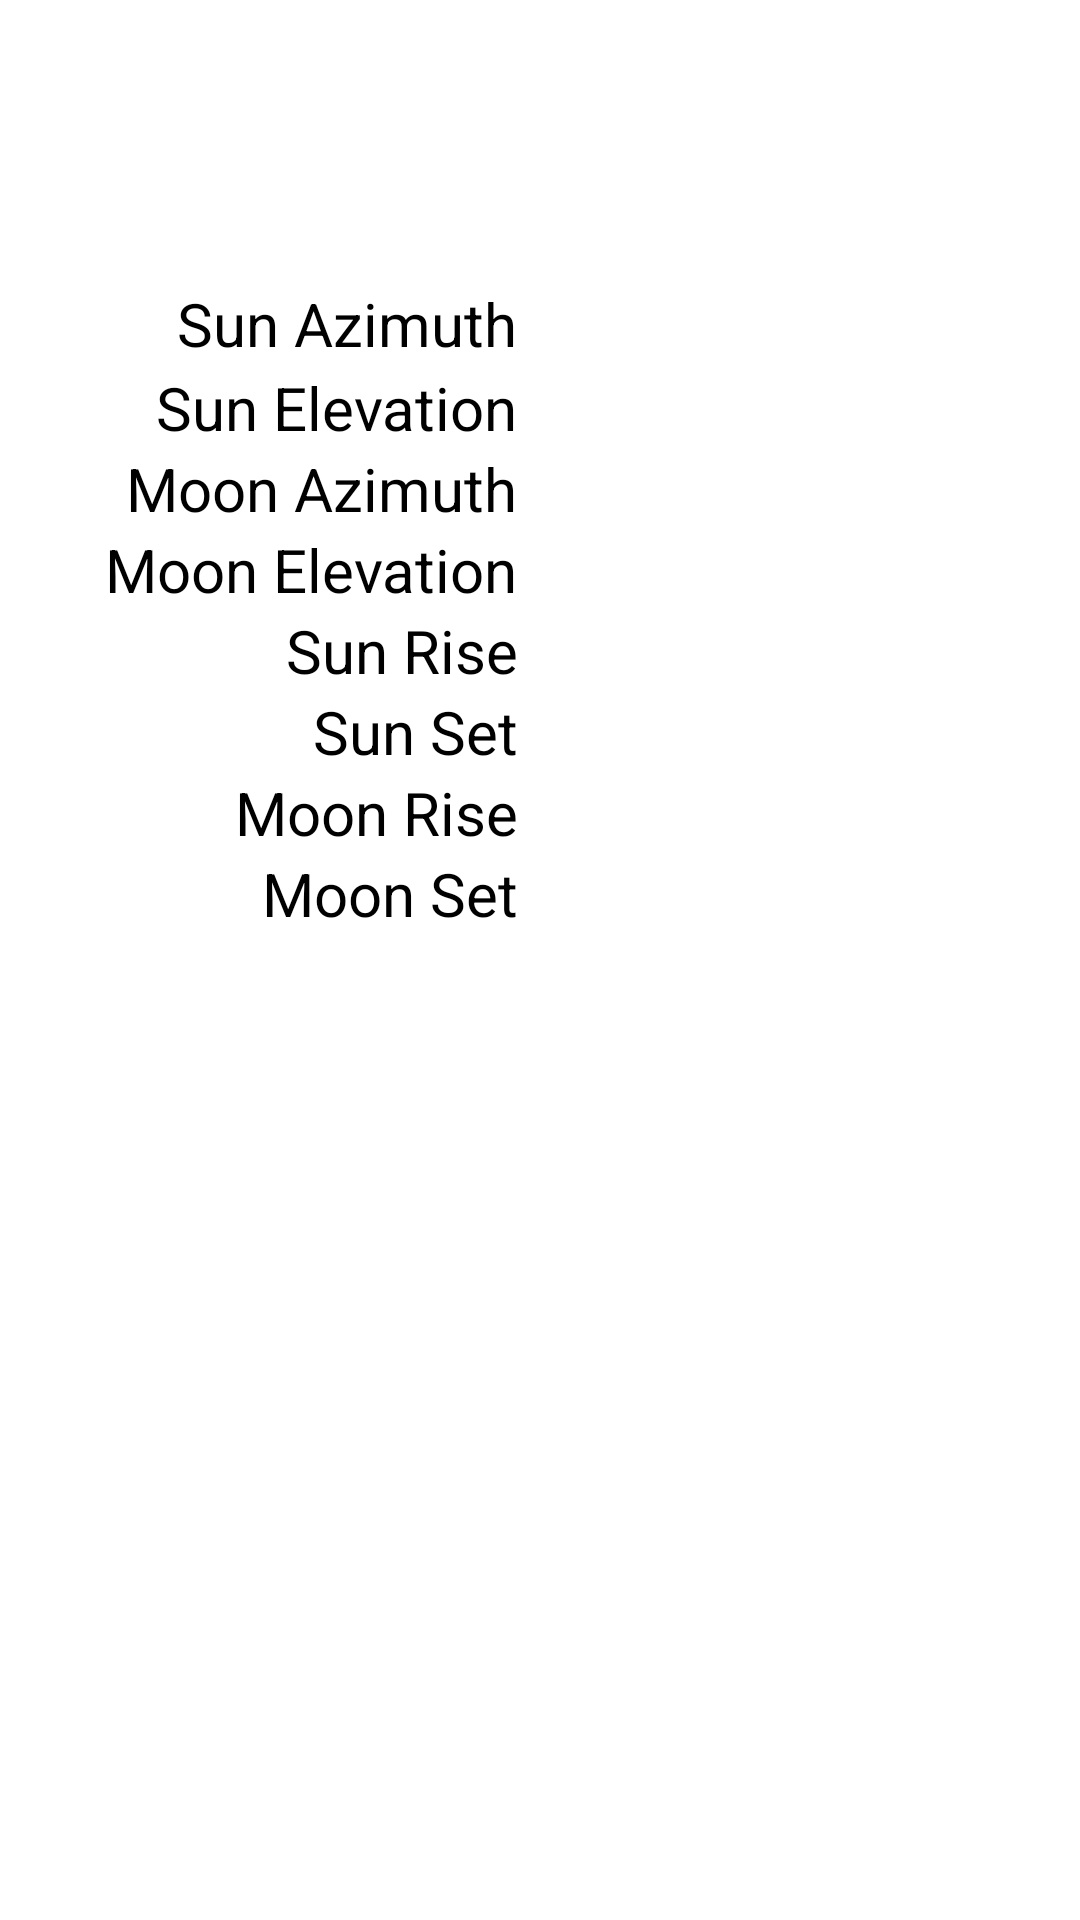

Layout XML and referenced resources for this Android screen:
<!-- AndroidManifest.xml: application theme Theme.NaturalLight -->
<!-- res/layout/detail_fragment.xml -->
<?xml version="1.0" encoding="utf-8"?>
<androidx.constraintlayout.widget.ConstraintLayout xmlns:android="http://schemas.android.com/apk/res/android"
    xmlns:app="http://schemas.android.com/apk/res-auto"
    xmlns:tools="http://schemas.android.com/tools"
    android:layout_width="match_parent"
    android:layout_height="match_parent"
    android:textAlignment="center"
    tools:context=".ui.locations.LocationsFragment">


    <TextView
        android:id="@+id/textTitle"
        android:layout_width="0dp"
        android:layout_height="wrap_content"
        android:textAlignment="center"
        android:textColor="@color/primaryTextColor"
        android:textSize="30sp"
        app:layout_constraintEnd_toEndOf="parent"
        app:layout_constraintStart_toStartOf="parent"
        app:layout_constraintTop_toTopOf="parent"
        tools:text="Location 1" />

    <TextView
        android:id="@+id/textLatitude"
        android:layout_width="0dp"
        android:layout_height="wrap_content"
        android:textAlignment="textEnd"
        android:textColor="@color/primaryTextColor"
        android:textSize="20sp"
        app:layout_constraintEnd_toStartOf="@+id/textLongitude"
        app:layout_constraintHorizontal_bias="0.5"
        app:layout_constraintStart_toStartOf="parent"
        app:layout_constraintTop_toBottomOf="@+id/textTitle"
        tools:text="42.5" />

    <TextView
        android:id="@+id/textLongitude"
        android:layout_width="0dp"
        android:layout_height="wrap_content"
        android:layout_marginStart="16dp"
        android:textAlignment="textStart"
        android:textColor="@color/primaryTextColor"
        android:textSize="20sp"

        app:layout_constraintEnd_toEndOf="parent"
        app:layout_constraintHorizontal_bias="0.5"
        app:layout_constraintStart_toEndOf="@+id/textLatitude"
        app:layout_constraintTop_toBottomOf="@+id/textTitle"
        tools:text="-88.5" />

    <TextView
        android:id="@+id/textDateTime"
        android:layout_width="wrap_content"
        android:layout_height="wrap_content"

        android:textAlignment="center"
        android:textColor="@color/primaryTextColor"
        android:textSize="20sp"

        app:layout_constraintEnd_toStartOf="@+id/guideline2"
        app:layout_constraintTop_toBottomOf="@+id/textLatitude"
        tools:text="2024-01-01 13:00" />


    <TextView
        android:id="@+id/textTimeZone"
        android:layout_width="wrap_content"
        android:layout_height="wrap_content"

        android:textColor="@color/primaryTextColor"

        android:textSize="20sp"

        app:layout_constraintStart_toStartOf="@+id/guideline3"
        app:layout_constraintTop_toTopOf="@+id/textDateTime"
        tools:text="UTC" />

    <TextView
        android:id="@+id/textSunRiseTitle"
        android:layout_width="wrap_content"
        android:layout_height="wrap_content"
        android:gravity="end"
        android:text="@string/sun_rise"

        android:textColor="@color/primaryTextColor"
        android:textSize="20sp"
        app:layout_constraintEnd_toStartOf="@+id/guideline2"

        app:layout_constraintTop_toBottomOf="@+id/textMoonElevationTitle" />

    <TextView
        android:id="@+id/textSunRise"
        android:layout_width="wrap_content"
        android:layout_height="wrap_content"
        android:textColor="@color/primaryTextColor"

        android:textSize="20sp"
        app:layout_constraintStart_toStartOf="@+id/guideline3"
        app:layout_constraintTop_toTopOf="@+id/textSunRiseTitle"
        tools:text="08:00" />

    <TextView
        android:id="@+id/textSunSetTitle"
        android:layout_width="wrap_content"
        android:layout_height="wrap_content"
        android:text="@string/sun_set"

        android:textColor="@color/primaryTextColor"
        android:textSize="20sp"
        app:layout_constraintEnd_toStartOf="@+id/guideline2"

        app:layout_constraintTop_toBottomOf="@+id/textSunRiseTitle" />

    <TextView
        android:id="@+id/textSunSet"
        android:layout_width="wrap_content"
        android:layout_height="wrap_content"
        android:textColor="@color/primaryTextColor"
        android:textSize="20sp"

        app:layout_constraintStart_toStartOf="@+id/guideline3"
        app:layout_constraintTop_toTopOf="@+id/textSunSetTitle"
        tools:text="08:00" />

    <TextView
        android:id="@+id/textSunAzimuthTitle"
        android:layout_width="wrap_content"
        android:layout_height="wrap_content"

        android:text="@string/sun_azimuth"

        android:textColor="@color/primaryTextColor"
        android:textSize="20sp"
        app:layout_constraintEnd_toStartOf="@+id/guideline2"
        app:layout_constraintTop_toBottomOf="@+id/textDateTime" />

    <TextView
        android:id="@+id/textSunAzimuth"
        android:layout_width="wrap_content"
        android:layout_height="wrap_content"
        android:textColor="@color/primaryTextColor"
        android:textSize="20sp"

        app:layout_constraintStart_toStartOf="@+id/guideline3"
        app:layout_constraintTop_toTopOf="@+id/textSunAzimuthTitle"
        tools:text="5" />


    <TextView
        android:id="@+id/textSunElevationTitle"
        android:layout_width="wrap_content"
        android:layout_height="wrap_content"
        android:layout_marginTop="1dp"
        android:text="@string/sun_elevation"
        android:textColor="@color/primaryTextColor"

        android:textSize="20sp"
        app:layout_constraintEnd_toStartOf="@+id/guideline2"
        app:layout_constraintTop_toBottomOf="@+id/textSunAzimuthTitle" />

    <TextView
        android:id="@+id/textSunElevation"
        android:layout_width="wrap_content"
        android:layout_height="wrap_content"
        android:layout_marginTop="2dp"
        android:textColor="@color/primaryTextColor"
        android:textSize="20sp"
        app:layout_constraintStart_toStartOf="@+id/guideline3"
        app:layout_constraintTop_toBottomOf="@+id/textSunAzimuth"
        tools:text="22" />


    <TextView
        android:id="@+id/textMoonRise"
        android:layout_width="wrap_content"
        android:layout_height="wrap_content"
        android:textColor="@color/primaryTextColor"
        android:textSize="20sp"
        app:layout_constraintStart_toStartOf="@+id/guideline3"
        app:layout_constraintTop_toTopOf="@+id/textMoonRiseTitle"
        tools:text="08:00" />


    <TextView
        android:id="@+id/textMoonRiseTitle"
        android:layout_width="wrap_content"
        android:layout_height="wrap_content"
        android:gravity="end"
        android:text="@string/moon_rise"
        android:textColor="@color/primaryTextColor"
        android:textSize="20sp"
        app:layout_constraintEnd_toStartOf="@+id/guideline2"
        app:layout_constraintTop_toBottomOf="@+id/textSunSetTitle" />

    <TextView
        android:layout_width="wrap_content"
        android:layout_height="wrap_content"
        android:textSize="20sp"
        android:text="@string/moon_set"
        android:textColor="@color/primaryTextColor"
        app:layout_constraintEnd_toStartOf="@+id/guideline2"
        app:layout_constraintTop_toBottomOf="@+id/textMoonRiseTitle" />

    <TextView
        android:id="@+id/textMoonSet"
        android:layout_width="wrap_content"
        android:layout_height="wrap_content"
        android:textColor="@color/primaryTextColor"
        android:textSize="20sp"
        app:layout_constraintStart_toStartOf="@+id/guideline3"
        app:layout_constraintTop_toBottomOf="@+id/textMoonRise"
        tools:text="08:00" />


    <TextView
        android:id="@+id/textMoonAzimuthTitle"
        android:layout_width="wrap_content"
        android:layout_height="wrap_content"


        android:text="@string/moon_azimuth"
        android:textColor="@color/primaryTextColor"
        android:textSize="20sp"
        app:layout_constraintEnd_toStartOf="@+id/guideline2"
        app:layout_constraintTop_toBottomOf="@+id/textSunElevationTitle" />

    <TextView
        android:id="@+id/textMoonAzimuth"
        android:layout_width="wrap_content"
        android:layout_height="wrap_content"
        android:textColor="@color/primaryTextColor"
        android:textSize="20sp"
        app:layout_constraintStart_toStartOf="@+id/guideline3"
        app:layout_constraintTop_toTopOf="@+id/textMoonAzimuthTitle"
        tools:text="--" />


    <TextView
        android:id="@+id/textMoonElevationTitle"
        android:layout_width="wrap_content"
        android:layout_height="wrap_content"
        android:text="@string/moon_elevation"
        android:textSize="20sp"
        android:textColor="@color/primaryTextColor"
        app:layout_constraintEnd_toStartOf="@+id/guideline2"
        app:layout_constraintTop_toBottomOf="@+id/textMoonAzimuthTitle" />

    <TextView
        android:id="@+id/textMoonElevation"
        android:layout_width="wrap_content"
        android:layout_height="wrap_content"
        android:textColor="@color/primaryTextColor"

        android:textSize="20sp"
        app:layout_constraintStart_toStartOf="@+id/guideline3"
        app:layout_constraintTop_toBottomOf="@+id/textMoonAzimuthTitle"
        tools:text="--" />

    <androidx.constraintlayout.widget.Guideline
        android:id="@+id/guideline2"
        android:layout_width="wrap_content"
        android:layout_height="wrap_content"
        android:orientation="vertical"
        app:layout_constraintGuide_percent=".48" />

    <androidx.constraintlayout.widget.Guideline
        android:id="@+id/guideline3"
        android:layout_width="wrap_content"
        android:layout_height="wrap_content"
        android:orientation="vertical"
        app:layout_constraintGuide_percent=".52" />
</androidx.constraintlayout.widget.ConstraintLayout>
<!-- resources referenced by this layout -->
<resources>
  <color name="primaryTextColor">#000000</color>
  <string name="moon_azimuth">Moon Azimuth</string>
  <string name="moon_elevation">Moon Elevation</string>
  <string name="moon_rise">Moon Rise</string>
  <string name="moon_set">Moon Set</string>
  <string name="sun_azimuth">Sun Azimuth</string>
  <string name="sun_elevation">Sun Elevation</string>
  <string name="sun_rise">Sun Rise</string>
  <string name="sun_set">Sun Set</string>
  <style name="Theme.NaturalLight" parent="Theme.MaterialComponents.DayNight.DarkActionBar">
          
          <item name="colorPrimary">@color/primaryColor</item>
          <item name="colorPrimaryVariant">@color/primaryLightColor</item>
          <item name="colorOnPrimary">@color/primaryTextColor</item>
          
          <item name="colorSecondary">@color/secondaryColor</item>
          <item name="colorSecondaryVariant">@color/secondaryLightColor</item>
          <item name="colorOnSecondary">@color/secondaryTextColor</item>
          
          <item name="android:statusBarColor">?attr/colorPrimaryVariant</item>
          
      </style>
  <color name="primaryColor">#7a7467</color>
  <color name="primaryLightColor">#a9a395</color>
  <color name="secondaryColor">#966914</color>
  <color name="secondaryLightColor">#ca9744</color>
  <color name="secondaryTextColor">#ffffff</color>
</resources>
